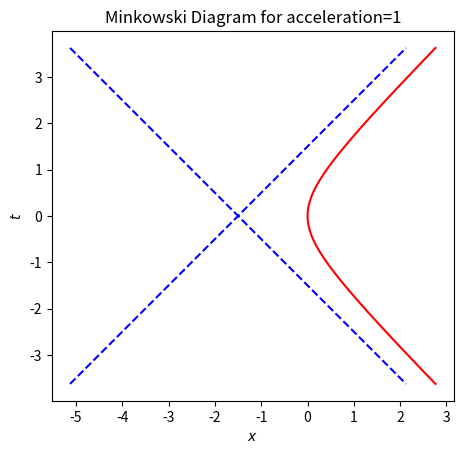

Reproduce this figure in Python. (Note: this script raises an exception after producing the figure.)
# Copyright (C) 2017 Greenweaves Software Pty Ltd
#
# This program generates the Penrose--Carter diagram
# for an eternally accelerating observer/particle

import math as m,matplotlib.pyplot as plt

# Create a generator that represents a range of
# floating point numbers
def drange(start, stop, step=0.1,inclusive=True):
     r = start
     while r < stop:
          yield r
          r += step
     if inclusive:
          yield stop

# Create a list of points representing a steadily
# accelerating particle, (t,x) whose cooordinates 
# are given by equation (7) in Lecture Notes
def create_steady_acceleration(a=1.5,s0=-2,s1=2,step=0.1):
     return [(m.sinh(a*s)/a,(m.cosh(a*s)-1)/a)
             for s in drange(s0,s1,step)]

# Convert (t,x) style coordinates for Minkowski space to 
# Coordinates suitable for a Penrose Carter diagram
def convert_to_penrose_carter(z):
     def pp(x):
          print (x)
          return x
     return [(a+b,a-b) for (a,b) in [(m.atan(t+x),m.atan(t-x)) for (t,x) in z]]

# Plot a list of points, assuming Minkowski coordinates
def minkowski_plot(z,figure=1,a=1.5,
                   title='Minkowski Diagram'):
     (t,x)=zip(*z)
     fig=plt.figure(figure)
     ax = fig.add_subplot(111)
     ax.set_aspect('equal')
     plt.rc('text', usetex=True)
     # We want a pair of diagonal lines to separate
     # spacelike and timelike - generate x coordinates
     # for this plot
     x_diagonal=[x-a for x in t]
     plt.plot(x,t,'r',
              x_diagonal,t,'b--',
              x_diagonal,t[::-1],'b--')
     plt.xlabel(r'$x$')
     plt.ylabel(r'$t$')
     plt.title(title)
     plt.savefig('images/GR-Problem-5-1-{0}.png'\
                 .format(figure))

# Plot a list of points, assuming
# Penrose-Carter coordinates     
def penrose_carter_plot(penrose_carter,gap=0.25,figure=1,
                        title='Penrose Carter Diagram'):
     # Function used to represent a light ray from one
     # boundary to another
     def light_ray():
          # Function used to restrict a list to 
          # being within boundafry
          def filter(zs):
               return [(t,x) for (t,x) in zs if abs(x+t)<m.pi] 
          t_last,x_last=penrose_carter[-1]
          return filter([(x+t_last-x_last,x) for x in drange(-2.5,2.5,0.1)])
     (t,x)=zip(*penrose_carter)
     # Generate data for boundary and axes
     boundary_minus=list(drange(-m.pi,0))
     boundary_plus=list(drange(0,m.pi))
     i0=list(drange(-m.pi,m.pi))
     zeroes=len(i0)*[0]
     (t_light,x_light)=zip(*light_ray())
     fig=plt.figure(figure)
     ax = fig.add_subplot(111)
     ax.set_aspect('equal')
     plt.rc('text', usetex=True)
     plt.plot(x,t,'r',
              boundary_minus,boundary_plus,'m--',
              boundary_plus,boundary_plus[::-1],'g--',
              boundary_minus,boundary_minus[::-1],'c--',
              boundary_plus,boundary_minus,'y--',
              i0,zeroes,'b',
              zeroes,i0,'b',
              x_light,t_light,'k:')
     # Label everything
     plt.text(m.pi/2+gap,m.pi/2+gap,r'$\cal{J}^+$')
     plt.text(-m.pi/2-gap,m.pi/2+gap,r'$\cal{J}^+$')
     plt.text(m.pi/2+gap,-m.pi/2-gap,r'$\cal{J}^-$')
     plt.text(-m.pi/2-gap,-m.pi/2-gap,r'$\cal{J}^-$')
     plt.text(m.pi+gap,0,r'$I^0$')
     plt.text(-m.pi-gap,0,r'$I^0$')
     plt.text(0,m.pi+gap,r'$I^+$')
     plt.text(0,-m.pi-gap,r'$I^-$')   
     plt.text(x_light[len(x_light)//2],
              t_light[len(t_light)//2],
              'Light Line',ha='right')
     plt.xlabel(r'$\xi$')
     plt.ylabel(r'$\psi$')
     plt.title(title)
     plt.savefig('images/GR-Problem-5-1-{0}.png'.format(figure))

if __name__=='__main__': 
     # We will do a Minkowski plot over a shorter range 
     # then the Penrose Carter, as otherwise scaling will
     # lose much of the detail from the plot
     
     a=1
     minkowski_plot(
          create_steady_acceleration(a),
          figure=1,
          title='Minkowski Diagram for acceleration={0}'
          .format(a) )
     pc = convert_to_penrose_carter(
               create_steady_acceleration(
                    a,s0=-20, s1=40))
     for p in pc:
          print (p)
     penrose_carter_plot(
          pc,
          figure=2,
          title='Penrose Carter Diagram for a={0}'
          .format(a) )
     
     plt.show()    